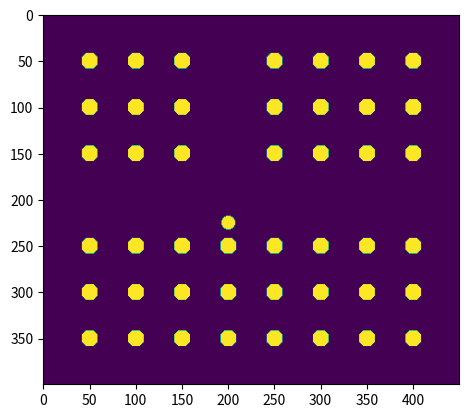

This figure's Python source:
import numpy as np
import matplotlib.pyplot as plt

def rows(pts:list, lineX:list, lineY:list, r:int, nx:int, ny:int) -> list:
    centerList = pts #array
    for y in range(ny):
        for x in lineX:
            centerList.append([x,y,r])
    for x in range(nx):
        for y in lineY:
            centerList.append([x,y,r])
    return centerList

def notRows(row1:list,row2:list):
    return [item for item in row1 if item not in row2]

def row2Co(pts:list, x0:int, dx:int, y0:int, dy:int) -> np.array:
    if len(pts)==3: 
        print("pts can't be len 3")
    return np.array(pts)*[dx,dy,1]+[x0,y0,0]

def createObs(pts:np.array, Nx:int, Ny:int, Nz=1) -> np.array:
    def eachXYZ(x,y,z):
        obstacle = np.zeros((Nx, Ny, Nz), dtype=bool)
        for [centerX,centerY,r] in pts:
            obstacle = np.logical_or(obstacle,(x-centerX)**2+(y-centerY)**2<r**2)
        return obstacle
    
    return np.fromfunction(eachXYZ, (Nx,Ny,Nz))

def showRods(obstacle:np.array):
    plt.imshow(obstacle)
    plt.show()


if __name__  == "__main__":
    alpha = 50
    r = alpha*0.18
    toalx = 7
    toaly = 8
    # pts = rows([],[3],[],r,toal,toal)
    pts = rows([],[3],[3],r,toalx,toaly)
    pts = notRows(pts,[[5,3,r],[6,3,r],[4,3,r]])
    allrows = rows([],range(toalx),[],r,toalx,toaly)
    pts = notRows(allrows,pts)
    pts.append([3.5,3,0.15*alpha])
    pts = row2Co(pts, alpha,alpha,alpha,alpha)
    obstacle = createObs(pts, alpha*(toalx+1), alpha*(toaly+1))
    np.save('obstacle.npy',obstacle)
    showRods(obstacle)